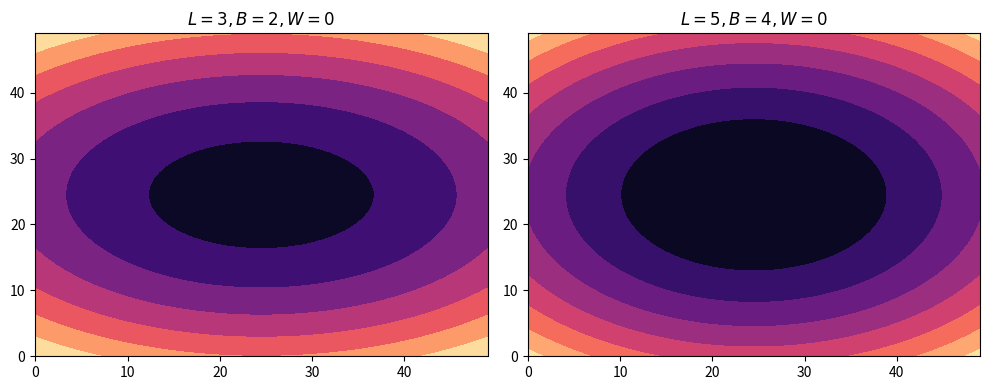

Source code (Python):
import numpy as np
import matplotlib.pyplot as plt

def xpart(x, L, b, w):
   numerator = L ** 2 - 4 * (x ** 2)
   denom = L**2 + 8*w*x + 4*w**2
   return (b**2/4)*(numerator/denom)

x = np.linspace(-3, 3, num=50)
y = np.linspace(-3, 3, num=50)
x, y = np.meshgrid(x, y)
X_l3_b2_w0 = xpart(x, L=3, b=2, w=0)
X_l5_b4_w0 = xpart(x, L=5, b=4, w=0)
Y = y**2


fig = plt.figure(figsize=(10, 4))
fig.add_subplot(121)
plt.contourf(Y-X_l3_b2_w0, cmap='magma')
plt.title(r'$L=3, B=2, W=0$', fontsize=12)
fig.add_subplot(122)
plt.title(r'$L=5, B=4, W=0$', fontsize=12)
plt.contourf(Y-X_l5_b4_w0, cmap='magma')
plt.tight_layout()
plt.show()
